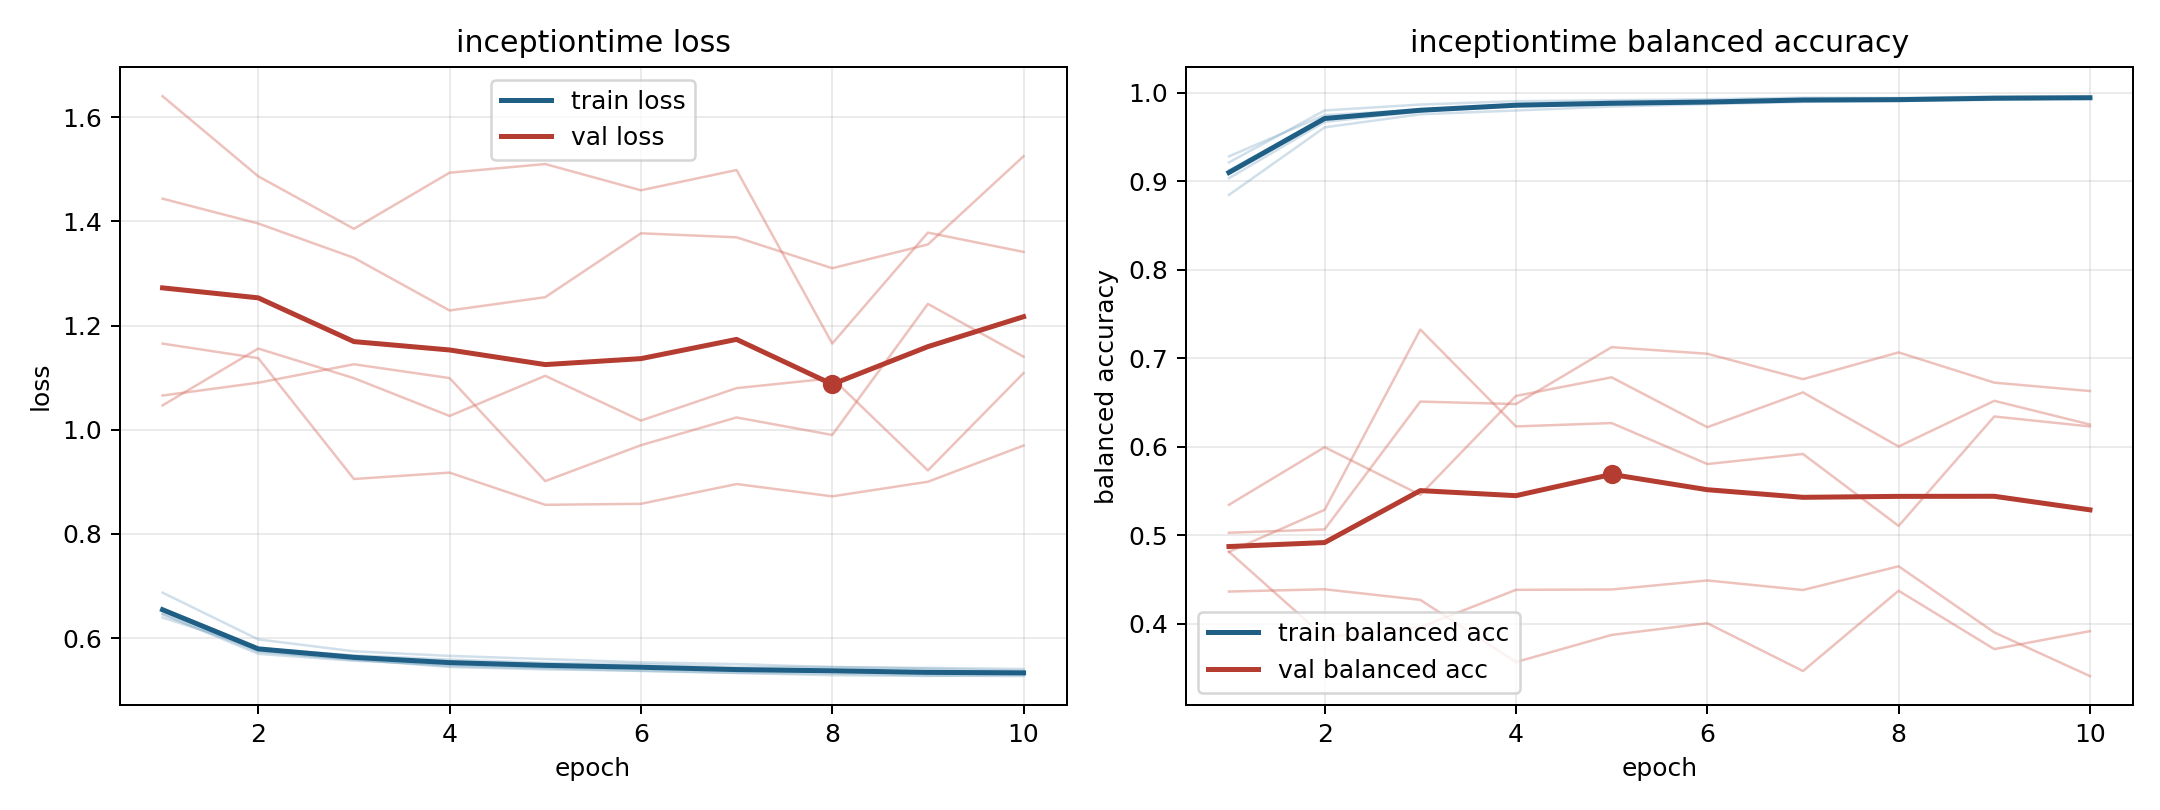

Source data for this figure (header and first rows):
model, fold, epoch, train_loss, train_balanced_accuracy, val_loss, val_balanced_accuracy
inceptiontime, 1, 1, 0.6466, 0.9123, 1.047, 0.5345
inceptiontime, 1, 2, 0.5736, 0.9721, 1.156, 0.5996
inceptiontime, 1, 3, 0.5581, 0.9795, 1.099, 0.5458
inceptiontime, 1, 4, 0.5463, 0.9865, 1.027, 0.6576
inceptiontime, 1, 5, 0.542, 0.9881, 1.104, 0.6786
inceptiontime, 1, 6, 0.5368, 0.9894, 1.018, 0.6222
inceptiontime, 1, 7, 0.5331, 0.991, 1.08, 0.6616
inceptiontime, 1, 8, 0.5287, 0.9933, 1.099, 0.6004
inceptiontime, 1, 9, 0.5273, 0.9947, 0.9219, 0.6521
inceptiontime, 1, 10, 0.5295, 0.9939, 1.109, 0.6252
inceptiontime, 2, 1, 0.6456, 0.9215, 1.444, 0.4815
inceptiontime, 2, 2, 0.5698, 0.9802, 1.396, 0.385
inceptiontime, 2, 3, 0.5564, 0.9869, 1.33, 0.3962
inceptiontime, 2, 4, 0.5491, 0.9907, 1.229, 0.4384
inceptiontime, 2, 5, 0.5441, 0.9918, 1.255, 0.4388
inceptiontime, 2, 6, 0.5421, 0.9929, 1.377, 0.449
inceptiontime, 2, 7, 0.537, 0.9947, 1.37, 0.4382
inceptiontime, 2, 8, 0.5365, 0.9943, 1.31, 0.465
inceptiontime, 2, 9, 0.5315, 0.996, 1.356, 0.3903
inceptiontime, 2, 10, 0.5317, 0.9963, 1.525, 0.3409
inceptiontime, 3, 1, 0.6873, 0.8847, 1.165, 0.5029
inceptiontime, 3, 2, 0.5975, 0.9611, 1.138, 0.5067
inceptiontime, 3, 3, 0.5746, 0.9759, 0.9055, 0.6512
inceptiontime, 3, 4, 0.5658, 0.9802, 0.9177, 0.6484
inceptiontime, 3, 5, 0.5597, 0.9846, 0.8559, 0.7127
inceptiontime, 3, 6, 0.5535, 0.9873, 0.8578, 0.7052
inceptiontime, 3, 7, 0.55, 0.9898, 0.8958, 0.6765
inceptiontime, 3, 8, 0.5443, 0.9909, 0.8722, 0.7068
inceptiontime, 3, 9, 0.5427, 0.9922, 0.9002, 0.6726
inceptiontime, 3, 10, 0.5407, 0.9943, 0.9697, 0.6631
inceptiontime, 4, 1, 0.6395, 0.9283, 1.641, 0.4365
inceptiontime, 4, 2, 0.5804, 0.9749, 1.487, 0.4391
inceptiontime, 4, 3, 0.5668, 0.9808, 1.386, 0.4271
inceptiontime, 4, 4, 0.5588, 0.9854, 1.494, 0.3568
inceptiontime, 4, 5, 0.5525, 0.9872, 1.51, 0.3874
inceptiontime, 4, 6, 0.5502, 0.9897, 1.46, 0.4007
inceptiontime, 4, 7, 0.5444, 0.9923, 1.499, 0.3466
inceptiontime, 4, 8, 0.5444, 0.9913, 1.166, 0.4374
inceptiontime, 4, 9, 0.5413, 0.9937, 1.379, 0.3714
inceptiontime, 4, 10, 0.5372, 0.9946, 1.341, 0.3918
inceptiontime, 5, 1, 0.6532, 0.9036, 1.066, 0.4814
inceptiontime, 5, 2, 0.5753, 0.9672, 1.09, 0.5289
inceptiontime, 5, 3, 0.5591, 0.9791, 1.126, 0.7326
inceptiontime, 5, 4, 0.5445, 0.9877, 1.099, 0.6231
inceptiontime, 5, 5, 0.5399, 0.9899, 0.9014, 0.6269
inceptiontime, 5, 6, 0.5375, 0.9893, 0.9704, 0.5806
inceptiontime, 5, 7, 0.5331, 0.9922, 1.024, 0.592
inceptiontime, 5, 8, 0.532, 0.9922, 0.99, 0.5107
inceptiontime, 5, 9, 0.5282, 0.9935, 1.242, 0.6343
inceptiontime, 5, 10, 0.527, 0.9937, 1.14, 0.6231
